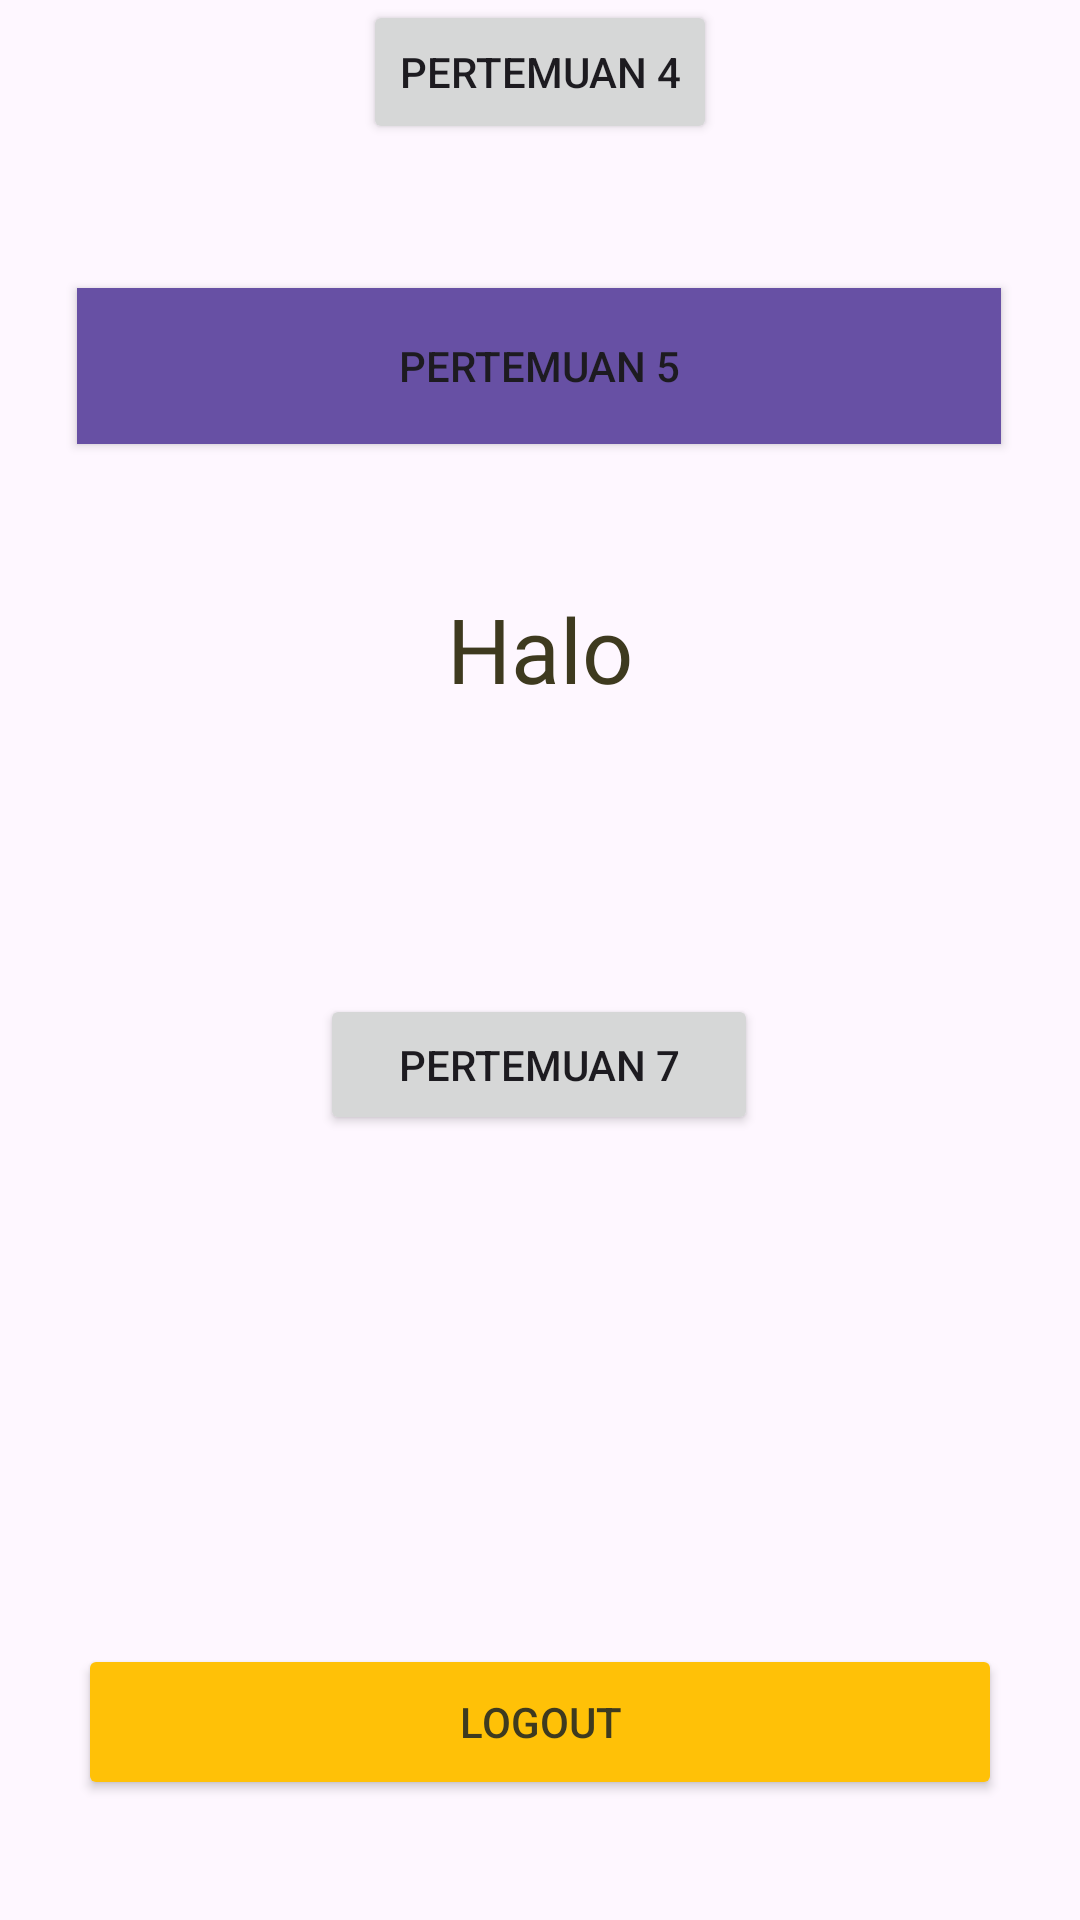

This screen was rendered from an Android layout file. Write that file and the resources it references.
<!-- AndroidManifest.xml: application theme Theme.Jupiter_mirna -->
<!-- res/layout/activity_main.xml -->
<?xml version="1.0" encoding="utf-8"?>
<androidx.constraintlayout.widget.ConstraintLayout xmlns:android="http://schemas.android.com/apk/res/android"
    xmlns:app="http://schemas.android.com/apk/res-auto"
    xmlns:tools="http://schemas.android.com/tools"
    android:id="@+id/main"
    android:layout_width="match_parent"
    android:layout_height="match_parent"
    tools:context=".MainActivity">

    <Button
        android:id="@+id/btnToFourth"
        android:layout_width="wrap_content"
        android:layout_height="wrap_content"
        android:text="Pertemuan 4"
        app:layout_constraintEnd_toEndOf="parent"
        app:layout_constraintStart_toStartOf="parent"
        tools:layout_editor_absoluteY="261dp" />

    <Button
        android:id="@+id/btnToFifth"
        android:layout_width="308dp"
        android:layout_height="52dp"
        android:background="?attr/colorPrimary"
        android:text="Pertemuan 5"
        app:layout_constraintBottom_toBottomOf="parent"
        app:layout_constraintEnd_toEndOf="parent"
        app:layout_constraintHorizontal_bias="0.495"
        app:layout_constraintStart_toStartOf="parent"
        app:layout_constraintTop_toTopOf="parent"
        app:layout_constraintVertical_bias="0.163" />

    <TextView
        android:id="@+id/textHalo"
        android:layout_width="wrap_content"
        android:layout_height="wrap_content"
        android:layout_marginTop="48dp"
        android:fontFamily="@font/cweyons_regular"
        android:text="Halo"
        android:textColor="@color/teks_gelap"
        android:textSize="30sp"
        app:layout_constraintEnd_toEndOf="parent"
        app:layout_constraintStart_toStartOf="parent"
        app:layout_constraintTop_toBottomOf="@id/btnToFifth" />

    <Button
        android:id="@+id/btnLogout"
        android:layout_width="308dp"
        android:layout_height="52dp"
        android:layout_marginBottom="40dp"
        android:backgroundTint="@color/amber"
        android:text="Logout"
        android:textColor="@color/teks_gelap"
        app:layout_constraintBottom_toBottomOf="parent"
        app:layout_constraintEnd_toEndOf="parent"
        app:layout_constraintStart_toStartOf="parent" />

    <Button
        android:id="@+id/btnToSeventh"
        android:layout_width="146dp"
        android:layout_height="47dp"
        android:text="Pertemuan 7"
        app:layout_constraintBottom_toBottomOf="@+id/btnLogout"
        app:layout_constraintEnd_toEndOf="parent"
        app:layout_constraintHorizontal_bias="0.498"
        app:layout_constraintStart_toStartOf="parent"
        app:layout_constraintTop_toTopOf="parent"
        app:layout_constraintVertical_bias="0.599" />


</androidx.constraintlayout.widget.ConstraintLayout>
<!-- resources referenced by this layout -->
<resources>
  <color name="amber">#FFC107</color>
  <color name="teks_gelap">#3E3A1F</color>
  <style name="Theme.Jupiter_mirna" parent="Base.Theme.Jupiter_mirna" />
  <style name="Base.Theme.Jupiter_mirna" parent="Theme.Material3.DayNight.NoActionBar">
          
          
      </style>
</resources>
